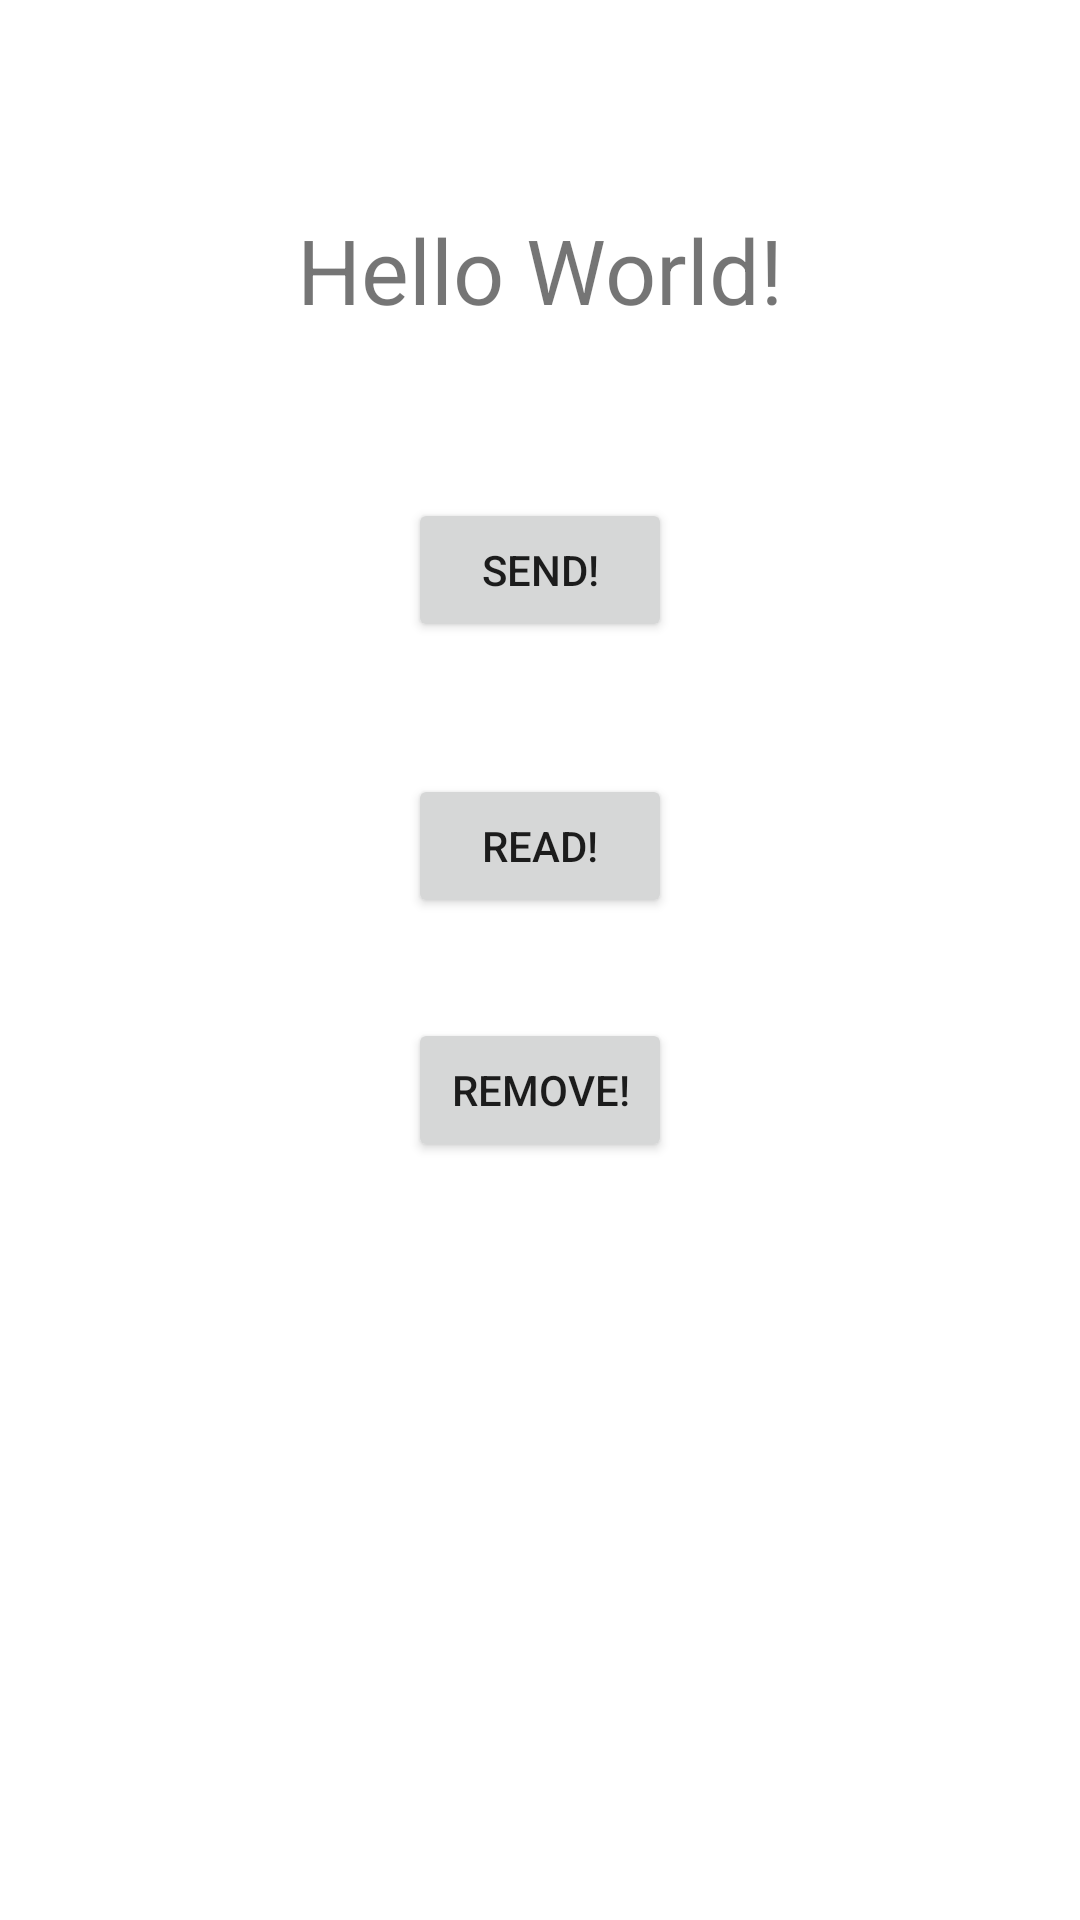

The Android layout XML behind this screen, and the referenced resources:
<!-- AndroidManifest.xml: application theme Theme.SharedWithYou -->
<!-- res/layout/activity_main.xml -->
<?xml version="1.0" encoding="utf-8"?>
<androidx.constraintlayout.widget.ConstraintLayout xmlns:android="http://schemas.android.com/apk/res/android"
    xmlns:app="http://schemas.android.com/apk/res-auto"
    xmlns:tools="http://schemas.android.com/tools"
    android:layout_width="match_parent"
    android:layout_height="match_parent"
    tools:context=".MainActivity">

    <TextView
        android:layout_width="wrap_content"
        android:layout_height="wrap_content"
        android:text="Hello World!"
        android:textSize="30sp"
        android:id="@+id/txt"
        app:layout_constraintBottom_toBottomOf="parent"
        app:layout_constraintLeft_toLeftOf="parent"
        app:layout_constraintRight_toRightOf="parent"
        app:layout_constraintTop_toTopOf="parent"
        app:layout_constraintVertical_bias="0.116" />
    <Button
        android:layout_width="wrap_content"
        android:layout_height="wrap_content"
        android:text="Send!"
        android:onClick="sendJSON"
        android:id="@+id/sendJSON"
        app:layout_constraintBottom_toBottomOf="parent"
        app:layout_constraintLeft_toLeftOf="parent"
        app:layout_constraintRight_toRightOf="parent"
        app:layout_constraintTop_toBottomOf="@+id/txt"
        app:layout_constraintVertical_bias="0.116" />
    <Button
        android:layout_width="wrap_content"
        android:layout_height="wrap_content"
        android:text="Read!"
        android:onClick="readJSon"
        android:id="@+id/readJson"
        app:layout_constraintBottom_toBottomOf="parent"
        app:layout_constraintLeft_toLeftOf="parent"
        app:layout_constraintRight_toRightOf="parent"
        app:layout_constraintTop_toBottomOf="@+id/sendJSON"
        app:layout_constraintVertical_bias="0.116" />
    <Button
        android:layout_width="wrap_content"
        android:layout_height="wrap_content"
        android:text="Remove!"
        android:onClick="Remove"
        android:id="@+id/destroy"
        app:layout_constraintBottom_toBottomOf="parent"
        app:layout_constraintLeft_toLeftOf="parent"
        app:layout_constraintRight_toRightOf="parent"
        app:layout_constraintTop_toBottomOf="@+id/readJson"
        app:layout_constraintVertical_bias="0.116" />

</androidx.constraintlayout.widget.ConstraintLayout>
<!-- resources referenced by this layout -->
<resources>
  <style name="Theme.SharedWithYou" parent="Theme.MaterialComponents.DayNight.DarkActionBar">
          
          <item name="colorPrimary">@color/purple_500</item>
          <item name="colorPrimaryVariant">@color/purple_700</item>
          <item name="colorOnPrimary">@color/white</item>
          
          <item name="colorSecondary">@color/teal_200</item>
          <item name="colorSecondaryVariant">@color/teal_700</item>
          <item name="colorOnSecondary">@color/black</item>
          
          <item name="android:statusBarColor" tools:targetApi="l">?attr/colorPrimaryVariant</item>
          
      </style>
  <!-- not gathered from this repository: default colours our renderer supplied (Android Studio template values) -->
  <color name="purple_500">#FF6200EE</color>
  <color name="purple_700">#FF3700B3</color>
  <color name="teal_200">#FF03DAC5</color>
  <color name="teal_700">#FF018786</color>
  <color name="black">#FF000000</color>
  <color name="white">#FFFFFFFF</color>
</resources>
